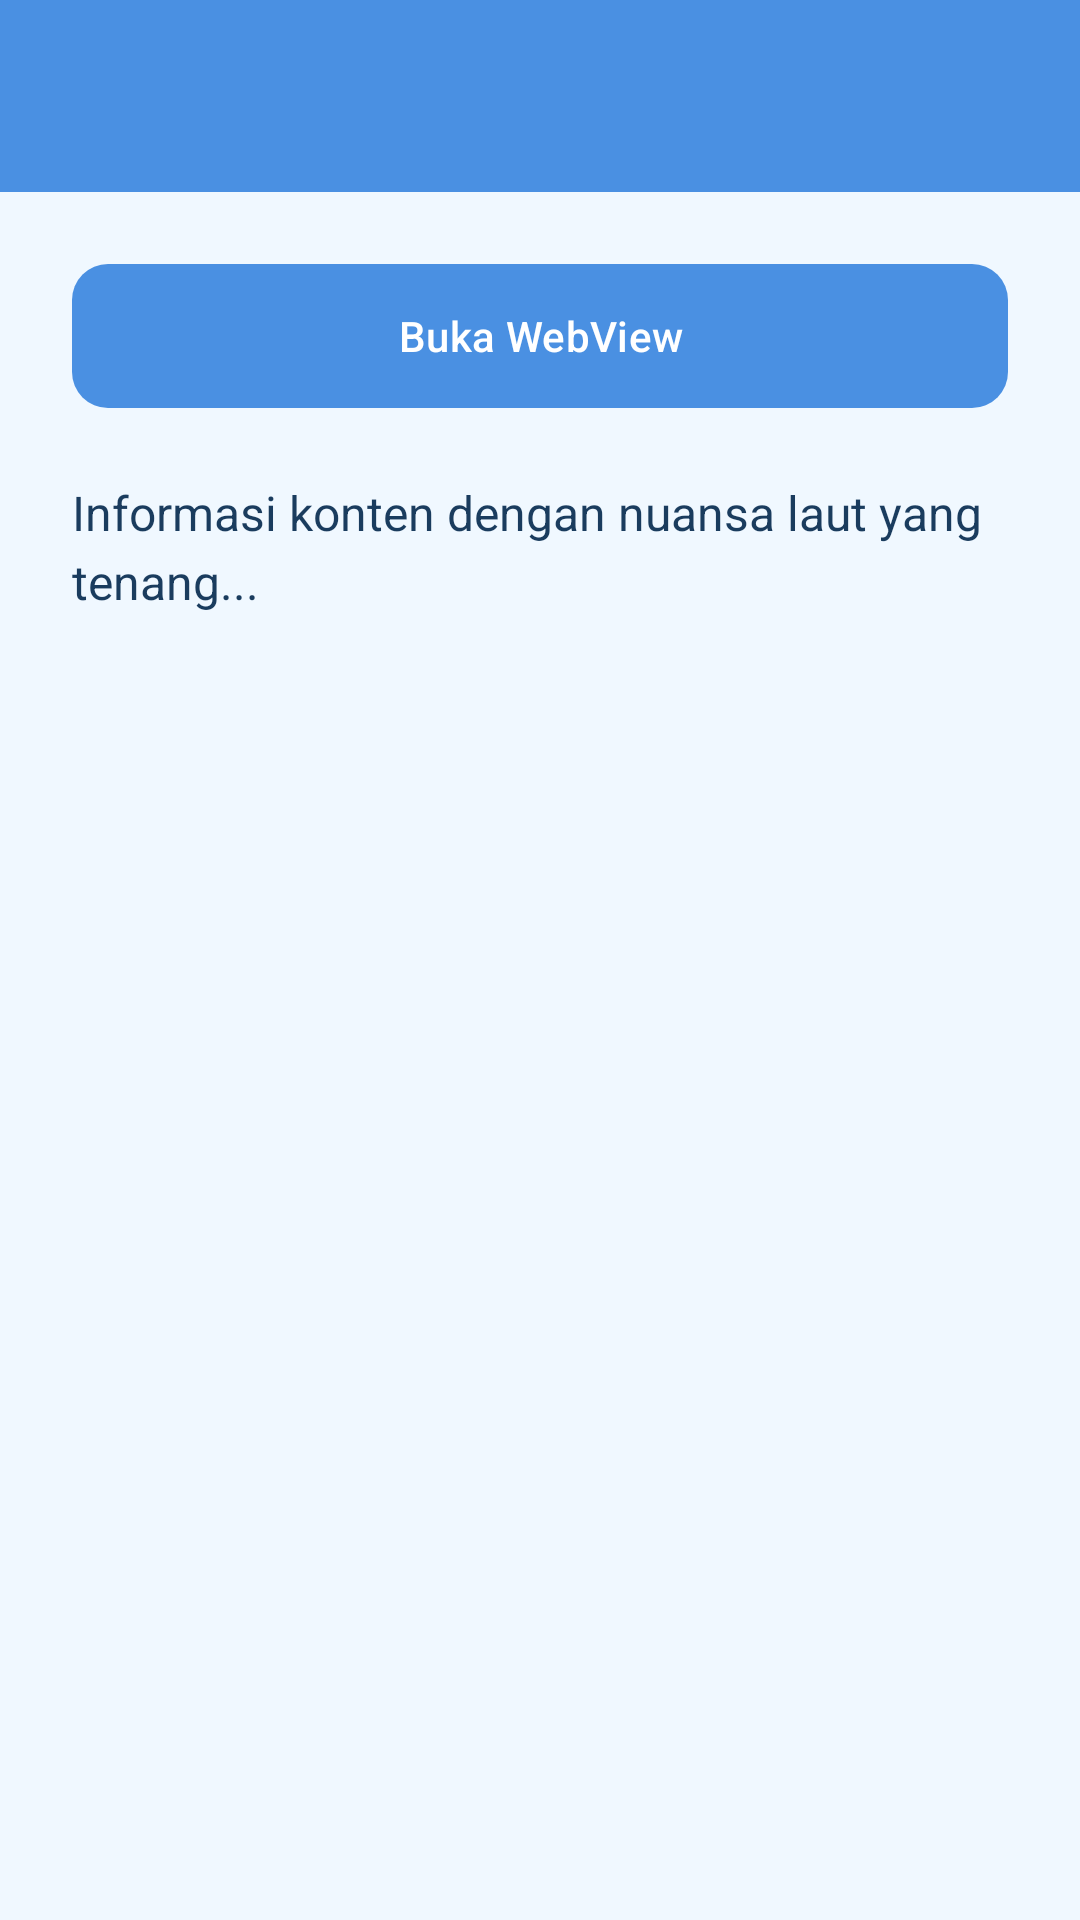

Produce the Android XML layout that renders to this screen, including the resource entries it uses.
<!-- AndroidManifest.xml: application theme Theme.BellApps -->
<!-- res/layout/activity_fifth.xml -->
<?xml version="1.0" encoding="utf-8"?>
<androidx.coordinatorlayout.widget.CoordinatorLayout
    xmlns:android="http://schemas.android.com/apk/res/android"
    xmlns:app="http://schemas.android.com/apk/res-auto"
    xmlns:tools="http://schemas.android.com/tools"
    android:id="@+id/main"
    android:layout_width="match_parent"
    android:layout_height="match_parent"
    android:background="@color/ocean_background"
    tools:context=".Home.pertemuan_5.FifthActivity">

    <com.google.android.material.appbar.AppBarLayout
        android:layout_width="match_parent"
        android:layout_height="wrap_content"
        android:background="@color/ocean_primary">

        <androidx.appcompat.widget.Toolbar
            android:id="@+id/toolbar"
            android:layout_width="match_parent"
            android:layout_height="?attr/actionBarSize"
            app:subtitleTextColor="@color/ocean_secondary"
            app:titleTextColor="@color/white"
            app:layout_scrollFlags="scroll|enterAlways" />

    </com.google.android.material.appbar.AppBarLayout>

    <androidx.core.widget.NestedScrollView
        android:layout_width="match_parent"
        android:layout_height="match_parent"
        app:layout_behavior="@string/appbar_scrolling_view_behavior"
        android:padding="24dp"
        android:clipToPadding="false">

        <LinearLayout
            android:layout_width="match_parent"
            android:layout_height="wrap_content"
            android:orientation="vertical"
            android:gravity="center_horizontal">

            <com.google.android.material.button.MaterialButton
                android:id="@+id/btnWebView"
                android:layout_width="match_parent"
                android:layout_height="wrap_content"
                android:text="Buka WebView"
                android:textAllCaps="false"
                android:insetTop="0dp"
                android:insetBottom="0dp"
                app:cornerRadius="12dp"
                app:backgroundTint="@color/ocean_primary"
                app:icon="@drawable/ic_add"
                app:iconGravity="textStart"
                app:iconPadding="8dp" />

            <TextView
                android:layout_width="match_parent"
                android:layout_height="wrap_content"
                android:text="Informasi konten dengan nuansa laut yang tenang..."
                android:textColor="@color/ocean_text"
                android:textSize="16sp"
                android:lineSpacingExtra="4dp"
                android:layout_marginTop="24dp" />

        </LinearLayout>
    </androidx.core.widget.NestedScrollView>

</androidx.coordinatorlayout.widget.CoordinatorLayout>
<!-- resources referenced by this layout -->
<resources>
  <color name="ocean_background">#F0F8FF</color>
  <color name="ocean_primary">#4A90E2</color>
  <color name="ocean_secondary">#B3E5FC</color>
  <color name="ocean_text">#1A3C5E</color>
  <color name="white">#FFFFFFFF</color>
  <style name="Theme.BellApps" parent="Base.Theme.BellApps" />
  <style name="Base.Theme.BellApps" parent="Theme.Material3.DayNight.NoActionBar">
          
          
      </style>
</resources>
